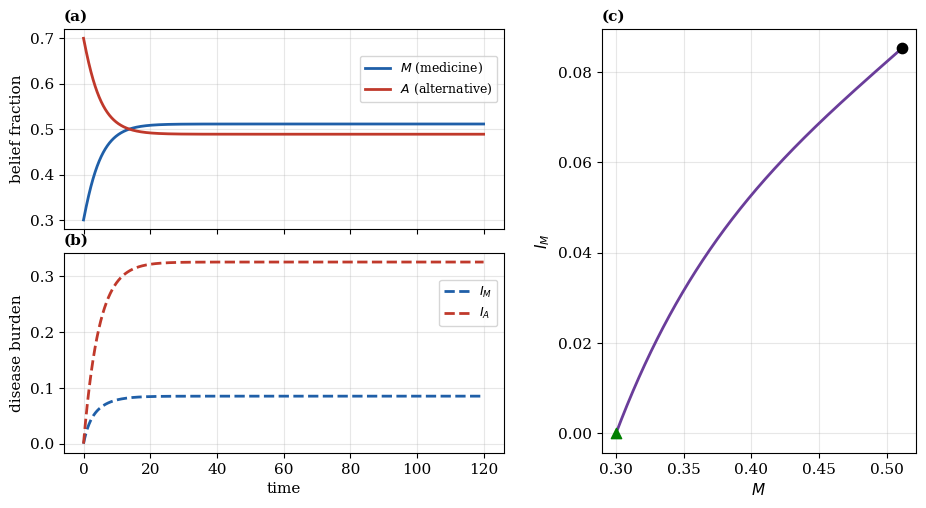

The matplotlib source for this figure:
"""Figure 1 -- transient dynamics of the main model (self-contained).

(a) belief fractions M(t), H(t)
(b) disease burdens I_M(t), I_A(t), sharing the time axis with (a)
(c) phase-space projection M vs I_M (a monotone curve, not a spiral)

Requires: numpy, scipy, matplotlib.
Run:  python fig1_transient.py   ->  fig1_transient.pdf
"""
import numpy as np
import matplotlib
matplotlib.use("Agg")
import matplotlib.pyplot as plt
from scipy.integrate import solve_ivp

# --- Model parameters ---
beta = 0.1
gamma_M = 0.5
gamma_H = 0.05
r_M = 1.0
r_H = 3.0

# --- Publication style ---
plt.rcParams.update({
    "font.family": "serif",
    "font.size": 11,
    "axes.titlesize": 11,
    "axes.labelsize": 11,
    "legend.fontsize": 9,
    "figure.dpi": 130,
    "savefig.bbox": "tight",
    "axes.grid": True,
    "grid.alpha": 0.3,
})
C_M = "#1f5fa8"
C_H = "#c0392b"


def panel_label(ax, text):
    ax.set_title(text, loc="left", fontweight="bold")


def system(t, y):
    M, IM, IH = y
    dIM = beta * (M - IM) - gamma_M * IM
    dIH = beta * (1.0 - M - IH) - gamma_H * IH
    dM = M * (1.0 - M) * (r_H * dIH - r_M * dIM)
    return [dM, dIM, dIH]


# trajectory from an initially healthy population
t_eval = np.linspace(0.0, 120.0, 12001)
sol = solve_ivp(system, (0.0, 120.0), [0.30, 0.0, 0.0], t_eval=t_eval,
                method="RK45", rtol=1e-9, atol=1e-12)
t = sol.t
M, I_M, I_A = sol.y
H = 1.0 - M

fig = plt.figure(figsize=(11, 5.5))
gs = fig.add_gridspec(2, 2, width_ratios=[1.4, 1.0], hspace=0.12, wspace=0.26)
ax_a = fig.add_subplot(gs[0, 0])
ax_b = fig.add_subplot(gs[1, 0], sharex=ax_a)
ax_c = fig.add_subplot(gs[:, 1])

ax_a.plot(t, M, color=C_M, lw=2, label="$M$ (medicine)")
ax_a.plot(t, H, color=C_H, lw=2, label="$A$ (alternative)")
ax_a.set_ylabel("belief fraction")
#ax_a.legend(loc="center right")
ax_a.legend(loc="center right", bbox_to_anchor=(1.0, 0.75))


ax_a.tick_params(labelbottom=False)
panel_label(ax_a, "(a)")

ax_b.plot(t, I_M, color=C_M, lw=2, ls="--", label="$I_M$")
ax_b.plot(t, I_A, color=C_H, lw=2, ls="--", label="$I_A$")
ax_b.set_xlabel("time")
ax_b.set_ylabel("disease burden")
#ax_b.legend(loc="center right")
ax_b.legend(loc="center right", bbox_to_anchor=(1.0, 0.750))
panel_label(ax_b, "(b)")

ax_c.plot(M, I_M, color="#6a3d9a", lw=2)
ax_c.scatter(M[0], I_M[0], color="green", marker="^", s=55, zorder=5)
ax_c.scatter(M[-1], I_M[-1], color="black", marker="o", s=55, zorder=5)
ax_c.set_xlabel("$M$")
ax_c.set_ylabel("$I_M$")
panel_label(ax_c, "(c)")

fig.savefig("fig1_transient.pdf")
print("wrote fig1_transient.pdf")
